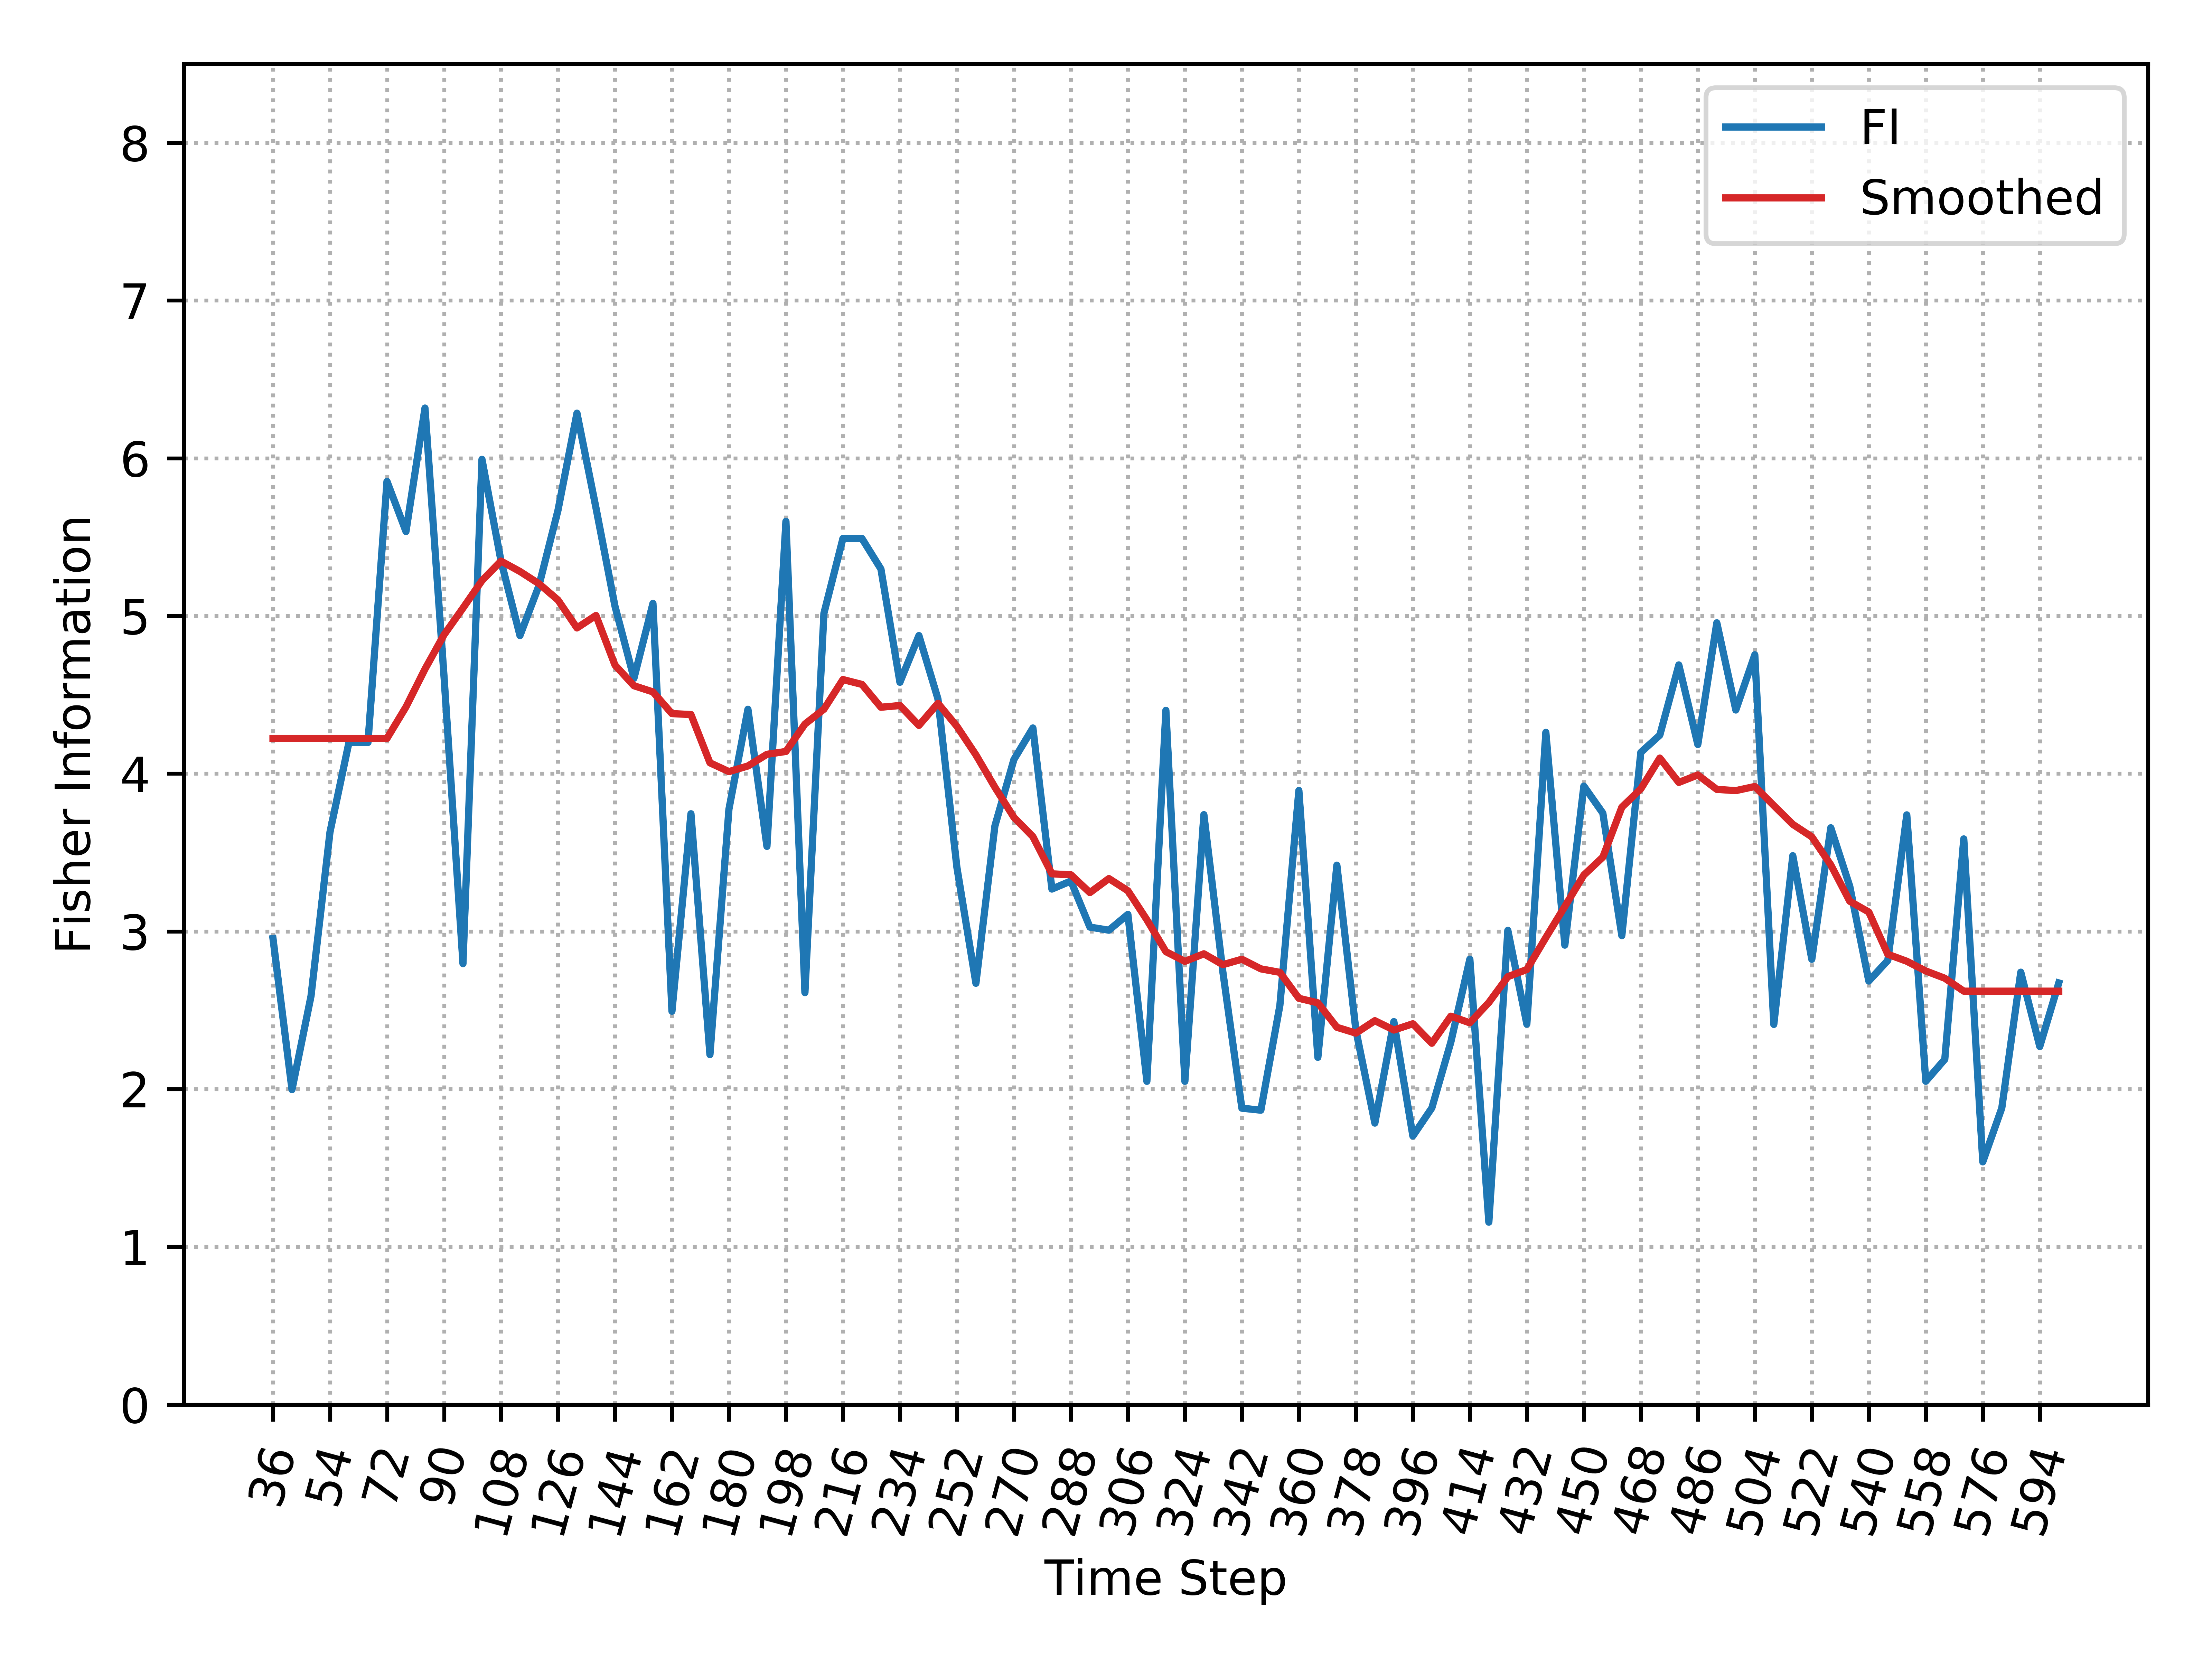

The file beside this chart, header and first rows:
, Time_Step, FI, Smooth_FI
0, 36, 2.954, 4.224
1, 42, 1.997, 4.224
2, 48, 2.589, 4.224
3, 54, 3.63, 4.224
4, 60, 4.2, 4.224
5, 66, 4.198, 4.224
6, 72, 5.854, 4.224
7, 78, 5.536, 4.423
8, 84, 6.318, 4.663
9, 90, 4.621, 4.88
10, 96, 2.795, 5.05
11, 102, 5.993, 5.224
12, 108, 5.349, 5.348
13, 114, 4.876, 5.282
14, 120, 5.193, 5.205
15, 126, 5.669, 5.101
16, 132, 6.286, 4.924
17, 138, 5.686, 5.003
18, 144, 5.062, 4.689
19, 150, 4.605, 4.558
20, 156, 5.08, 4.519
21, 162, 2.494, 4.381
22, 168, 3.746, 4.375
23, 174, 2.218, 4.069
24, 180, 3.775, 4.013
25, 186, 4.409, 4.049
26, 192, 3.539, 4.123
27, 198, 5.6, 4.141
28, 204, 2.612, 4.315
29, 210, 5.017, 4.409
30, 216, 5.492, 4.597
31, 222, 5.492, 4.566
32, 228, 5.298, 4.421
33, 234, 4.579, 4.432
34, 240, 4.876, 4.306
35, 246, 4.475, 4.446
36, 252, 3.406, 4.3
37, 258, 2.671, 4.119
38, 264, 3.669, 3.914
39, 270, 4.09, 3.723
40, 276, 4.29, 3.601
41, 282, 3.268, 3.365
42, 288, 3.319, 3.359
43, 294, 3.027, 3.246
44, 300, 3.008, 3.335
45, 306, 3.108, 3.258
46, 312, 2.049, 3.074
47, 318, 4.402, 2.872
48, 324, 2.049, 2.81
49, 330, 3.74, 2.858
50, 336, 2.742, 2.789
51, 342, 1.879, 2.823
52, 348, 1.866, 2.762
53, 354, 2.53, 2.74
54, 360, 3.894, 2.576
55, 366, 2.202, 2.547
56, 372, 3.42, 2.392
57, 378, 2.375, 2.355
58, 384, 1.785, 2.434
59, 390, 2.428, 2.375
... 35 more rows
